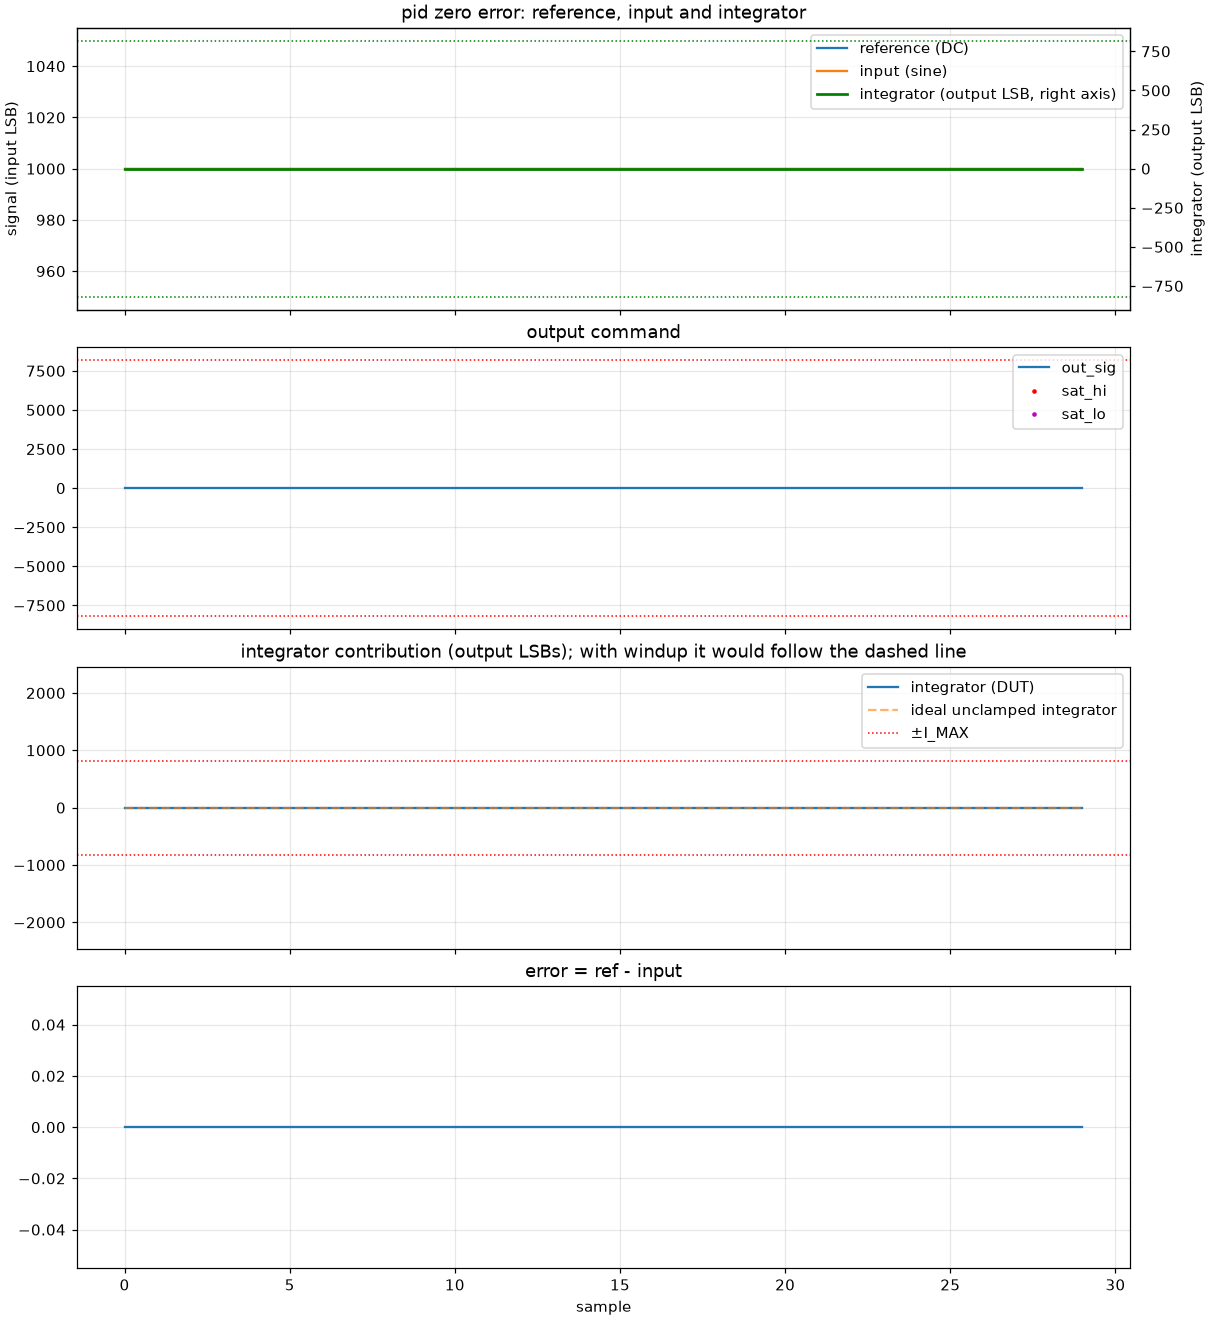

The file beside this chart, header and first rows:
k, ref, inp, out, sat_hi, sat_lo, i_raw, model_out, model_i_raw
0, 1000, 1000, 0, 0, 0, 0, 0, 0
1, 1000, 1000, 0, 0, 0, 0, 0, 0
2, 1000, 1000, 0, 0, 0, 0, 0, 0
3, 1000, 1000, 0, 0, 0, 0, 0, 0
4, 1000, 1000, 0, 0, 0, 0, 0, 0
5, 1000, 1000, 0, 0, 0, 0, 0, 0
6, 1000, 1000, 0, 0, 0, 0, 0, 0
7, 1000, 1000, 0, 0, 0, 0, 0, 0
8, 1000, 1000, 0, 0, 0, 0, 0, 0
9, 1000, 1000, 0, 0, 0, 0, 0, 0
10, 1000, 1000, 0, 0, 0, 0, 0, 0
11, 1000, 1000, 0, 0, 0, 0, 0, 0
12, 1000, 1000, 0, 0, 0, 0, 0, 0
13, 1000, 1000, 0, 0, 0, 0, 0, 0
14, 1000, 1000, 0, 0, 0, 0, 0, 0
15, 1000, 1000, 0, 0, 0, 0, 0, 0
16, 1000, 1000, 0, 0, 0, 0, 0, 0
17, 1000, 1000, 0, 0, 0, 0, 0, 0
18, 1000, 1000, 0, 0, 0, 0, 0, 0
19, 1000, 1000, 0, 0, 0, 0, 0, 0
20, 1000, 1000, 0, 0, 0, 0, 0, 0
21, 1000, 1000, 0, 0, 0, 0, 0, 0
22, 1000, 1000, 0, 0, 0, 0, 0, 0
23, 1000, 1000, 0, 0, 0, 0, 0, 0
24, 1000, 1000, 0, 0, 0, 0, 0, 0
25, 1000, 1000, 0, 0, 0, 0, 0, 0
26, 1000, 1000, 0, 0, 0, 0, 0, 0
27, 1000, 1000, 0, 0, 0, 0, 0, 0
28, 1000, 1000, 0, 0, 0, 0, 0, 0
29, 1000, 1000, 0, 0, 0, 0, 0, 0
